Image classification data set "road_objects" (MingziFu9/cv-textbook on GitHub). Class labels (5): car, cyclist, pedestrian, truck, van.

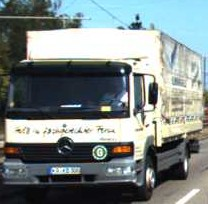
Label: truck

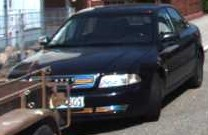
Label: car

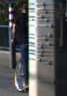
Label: cyclist

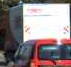
Label: truck

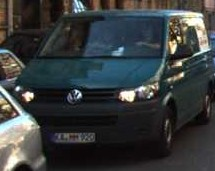
Label: van

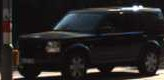
Label: van
